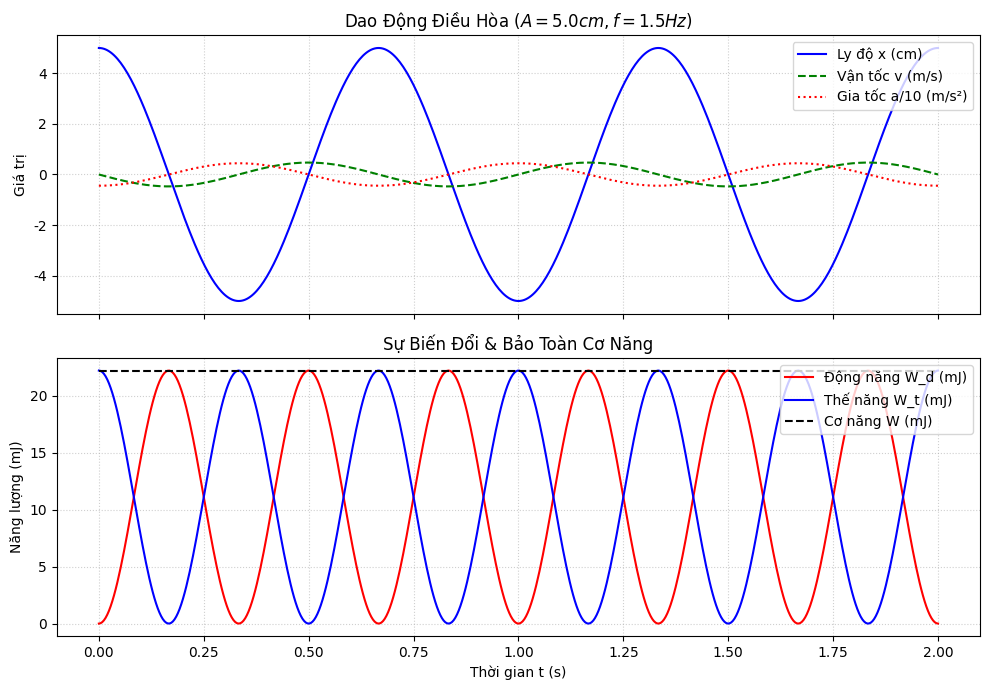
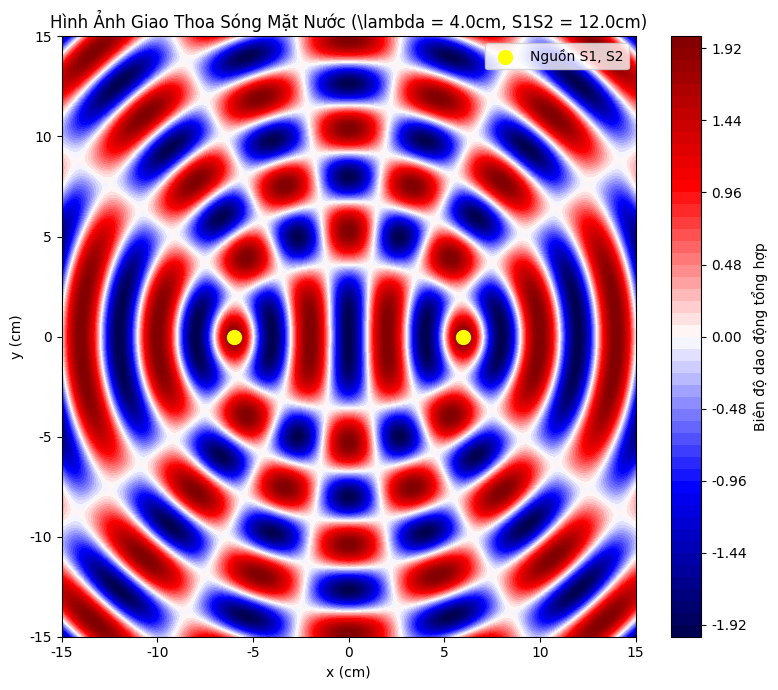
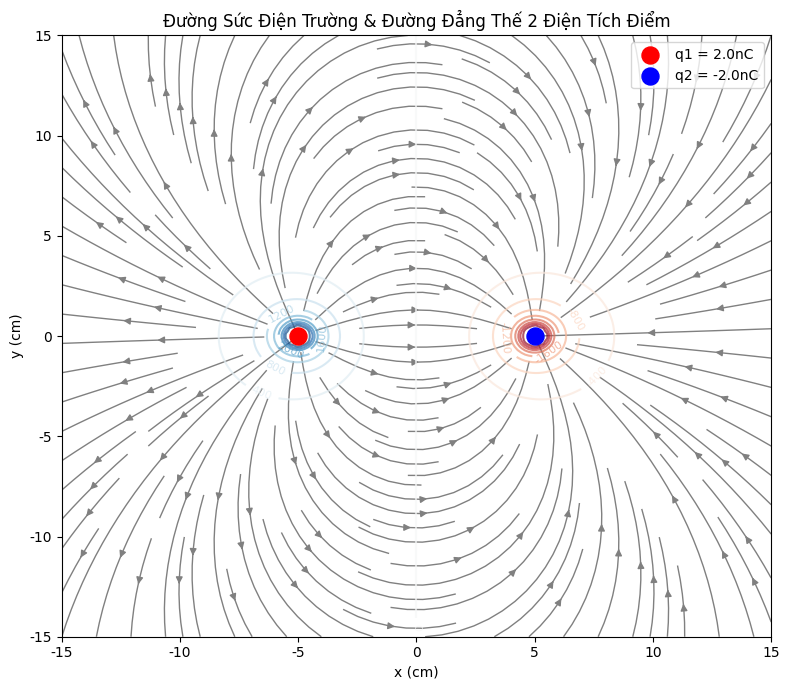
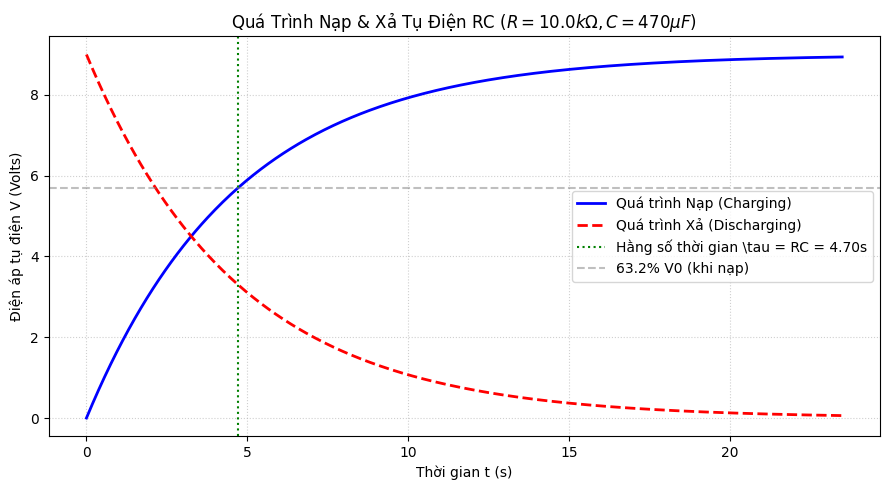

Recreate these plots in Python, in order.
"""
===============================================================================
VẬT LÍ 11 KNTT — PYTHON PHYSICS TOOLKIT & SIMULATOR
High School Physics Grade 11 (Connecting Knowledge to Life) Python Toolkit
===============================================================================
Bao gồm các hàm xử lý dữ liệu thí nghiệm, biến đổi Fourier FFT phân tích âm thanh,
mô phỏng giao thoa sóng, điện trường 2D và mạch nạp tụ điện RC cho SGK Vật lí 11.
"""

import numpy as np
import matplotlib.pyplot as plt
from scipy.integrate import solve_ivp
from scipy.signal import find_peaks

# Cấu hình giao diện đồ thị Matplotlib
plt.rcParams['font.sans-serif'] = 'DejaVu Sans'
plt.rcParams['axes.unicode_minus'] = False


# =============================================================================
# CHƯƠNG I: MÔ PHỎNG DAO ĐỘNG ĐIỀU HÒA & NĂNG LƯỢNG (SHM & ENERGY)
# =============================================================================

def simulate_shm(A=0.1, f=2.0, phi_deg=0, m=0.2):
    """
    Mô phỏng ly độ, vận tốc, gia tốc và bảo toàn cơ năng trong dao động điều hòa.
    
    Parameters:
        A (float): Biên độ (m)
        f (float): Tần số (Hz)
        phi_deg (float): Pha ban đầu (độ)
        m (float): Khối lượng con lắc (kg)
    """
    omega = 2 * np.pi * f
    phi = np.radians(phi_deg)
    T = 1.0 / f
    
    t = np.linspace(0, 3 * T, 500)
    x = A * np.cos(omega * t + phi)
    v = -A * omega * np.sin(omega * t + phi)
    a = -A * omega**2 * np.cos(omega * t + phi)
    
    k = m * omega**2
    W_d = 0.5 * m * v**2
    W_t = 0.5 * k * x**2
    W_total = W_d + W_t
    
    fig, axes = plt.subplots(2, 1, figsize=(10, 7), sharex=True)
    
    # Đồ thị ly độ, vận tốc, gia tốc
    axes[0].plot(t, x * 100, 'b-', label='Ly độ x (cm)')
    axes[0].plot(t, v, 'g--', label='Vận tốc v (m/s)')
    axes[0].plot(t, a / 10, 'r:', label='Gia tốc a/10 (m/s²)')
    axes[0].set_title(f"Dao Động Điều Hòa ($A = {A*100}cm, f = {f}Hz$)")
    axes[0].set_ylabel("Giá trị")
    axes[0].grid(True, linestyle=':', alpha=0.6)
    axes[0].legend(loc='upper right')
    
    # Đồ thị Năng lượng
    axes[1].plot(t, W_d * 1000, 'r-', label='Động năng W_d (mJ)')
    axes[1].plot(t, W_t * 1000, 'b-', label='Thế năng W_t (mJ)')
    axes[1].plot(t, W_total * 1000, 'k--', label='Cơ năng W (mJ)')
    axes[1].set_title("Sự Biến Đổi & Bảo Toàn Cơ Năng")
    axes[1].set_xlabel("Thời gian t (s)")
    axes[1].set_ylabel("Năng lượng (mJ)")
    axes[1].grid(True, linestyle=':', alpha=0.6)
    axes[1].legend(loc='upper right')
    
    plt.tight_layout()
    plt.savefig("shm_simulation.png")
    print("Đã lưu đồ thị mô phỏng SHM 'shm_simulation.png'")


# =============================================================================
# CHƯƠNG II: MÔ PHỎNG GIAO THOA SÓNG 2D (2D WAVE INTERFERENCE)
# =============================================================================

def simulate_wave_interference(wavelength=0.04, d=0.12):
    """
    Vẽ hình ảnh giao thoa 2D của 2 nguồn sóng nước đồng pha.
    
    Parameters:
        wavelength (float): Bước sóng lambda (m)
        d (float): Khoảng cách giữa 2 nguồn S1S2 (m)
    """
    k = 2 * np.pi / wavelength
    
    x = np.linspace(-0.15, 0.15, 300)
    y = np.linspace(-0.15, 0.15, 300)
    X, Y = np.meshgrid(x, y)
    
    # Tọa độ 2 nguồn S1(-d/2, 0), S2(d/2, 0)
    r1 = np.hypot(X + d/2, Y)
    r2 = np.hypot(X - d/2, Y)
    
    # Biên độ tổng hợp u = A cos(omega t - k r1) + A cos(omega t - k r2)
    # Tại t=0: Z = cos(k r1) + cos(k r2)
    Z = np.cos(-k * r1) + np.cos(-k * r2)
    
    plt.figure(figsize=(8, 7))
    plt.contourf(X * 100, Y * 100, Z, 50, cmap='seismic')
    plt.colorbar(label='Biên độ dao động tổng hợp')
    plt.scatter([-d/2*100, d/2*100], [0, 0], color='yellow', s=100, zorder=5, label='Nguồn S1, S2')
    plt.title(f"Hình Ảnh Giao Thoa Sóng Mặt Nước (\\lambda = {wavelength*100}cm, S1S2 = {d*100}cm)")
    plt.xlabel("x (cm)")
    plt.ylabel("y (cm)")
    plt.legend(loc='upper right')
    plt.tight_layout()
    plt.savefig("wave_interference.png")
    print("Đã lưu đồ thị giao thoa sóng 'wave_interference.png'")


# =============================================================================
# CHƯƠNG III: ĐIỆN TRƯỜNG 2D (ELECTRIC FIELD OF TWO POINT CHARGES)
# =============================================================================

def simulate_electric_field(q1=1e-9, q2=-1e-9, pos1=(-0.05, 0), pos2=(0.05, 0)):
    """
    Vẽ các đường sức điện trường và đường đẳng thế của 2 điện tích điểm.
    """
    k_e = 8.99e9  # N.m^2/C^2
    x = np.linspace(-0.15, 0.15, 200)
    y = np.linspace(-0.15, 0.15, 200)
    X, Y = np.meshgrid(x, y)
    
    R1 = np.hypot(X - pos1[0], Y - pos1[1])
    R2 = np.hypot(X - pos2[0], Y - pos2[1])
    
    # Tránh chia cho 0 tại vị trí đặt điện tích
    R1[R1 < 0.005] = 0.005
    R2[R2 < 0.005] = 0.005
    
    # Thành phần Cường độ điện trường E_x, E_y
    Ex = k_e * q1 * (X - pos1[0]) / R1**3 + k_e * q2 * (X - pos2[0]) / R2**3
    Ey = k_e * q1 * (Y - pos1[1]) / R1**3 + k_e * q2 * (Y - pos2[1]) / R2**3
    
    # Điện thế V
    V = k_e * q1 / R1 + k_e * q2 / R2
    
    plt.figure(figsize=(8, 7))
    plt.streamplot(X * 100, Y * 100, Ex, Ey, color='gray', density=1.4, linewidth=1, arrowsize=1)
    CS = plt.contour(X * 100, Y * 100, V, levels=20, cmap='RdBu', alpha=0.7)
    plt.clabel(CS, inline=1, fontsize=8)
    
    plt.scatter([pos1[0]*100], [pos1[1]*100], color='red', s=150, zorder=5, label=f'q1 = {q1*1e9:.1f}nC')
    plt.scatter([pos2[0]*100], [pos2[1]*100], color='blue', s=150, zorder=5, label=f'q2 = {q2*1e9:.1f}nC')
    
    plt.title("Đường Sức Điện Trường & Đường Đẳng Thế 2 Điện Tích Điểm")
    plt.xlabel("x (cm)")
    plt.ylabel("y (cm)")
    plt.legend(loc='upper right')
    plt.tight_layout()
    plt.savefig("electric_field.png")
    print("Đã lưu sơ đồ điện trường 'electric_field.png'")


# =============================================================================
# CHƯƠNG IV: ĐƯỜNG CONG NẠP/XẢ TỤ ĐIỆN RC & TRÍCH XUẤT EMF (RC CIRCUIT & EMF)
# =============================================================================

def simulate_rc_circuit(R=10000, C=470e-6, V0=9.0):
    """
    Mô phỏng đường cong điện áp nạp và xả của tụ điện RC V(t).
    """
    tau = R * C  # Hằng số thời gian (s)
    t = np.linspace(0, 5 * tau, 500)
    
    V_charge = V0 * (1 - np.exp(-t / tau))
    V_discharge = V0 * np.exp(-t / tau)
    
    plt.figure(figsize=(9, 5))
    plt.plot(t, V_charge, 'b-', linewidth=2, label='Quá trình Nạp (Charging)')
    plt.plot(t, V_discharge, 'r--', linewidth=2, label='Quá trình Xả (Discharging)')
    plt.axvline(tau, color='green', linestyle=':', label=f'Hằng số thời gian \\tau = RC = {tau:.2f}s')
    plt.axhline(V0 * 0.632, color='gray', linestyle='--', alpha=0.5, label='63.2% V0 (khi nạp)')
    
    plt.title(f"Quá Trình Nạp & Xả Tụ Điện RC ($R = {R/1000}k\\Omega, C = {C*1e6:.0f}\\mu F$)")
    plt.xlabel("Thời gian t (s)")
    plt.ylabel("Điện áp tụ điện V (Volts)")
    plt.grid(True, linestyle=':', alpha=0.6)
    plt.legend()
    plt.tight_layout()
    plt.savefig("rc_circuit.png")
    print("Đã lưu đồ thị tụ điện RC 'rc_circuit.png'")


# =============================================================================
# MAIN TEST EXECUTION
# =============================================================================

if __name__ == "__main__":
    print("🌊 VẬT LÍ 11 KNTT PYTHON TOOLKIT TESTING 🌊\n")
    
    # 1. Test mô phỏng SHM bài 1-3
    simulate_shm(A=0.05, f=1.5, phi_deg=0)
    
    # 2. Test giao thoa sóng bài 10
    simulate_wave_interference(wavelength=0.04, d=0.12)
    
    # 3. Test điện trường 2D bài 16
    simulate_electric_field(q1=2e-9, q2=-2e-9)
    
    # 4. Test tụ điện RC bài 18-19
    simulate_rc_circuit(R=10000, C=470e-6, V0=9.0)
